Labelled photos from "Augmented_Preprocessed_Dataset", an image-classification folder in Prothomaa/Ensemble-of-deep-learning-models-for-eye-disease-classification. The possible labels are: diabetic retinopathy, glaucoma, healthy, macular scar, myopia.

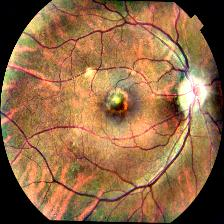
Label: macular scar

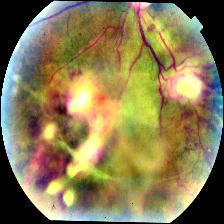
Label: diabetic retinopathy

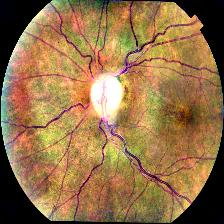
Label: glaucoma

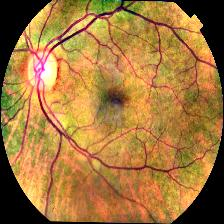
Label: healthy

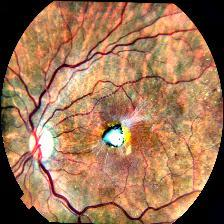
Label: macular scar

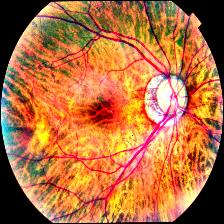
Label: myopia
